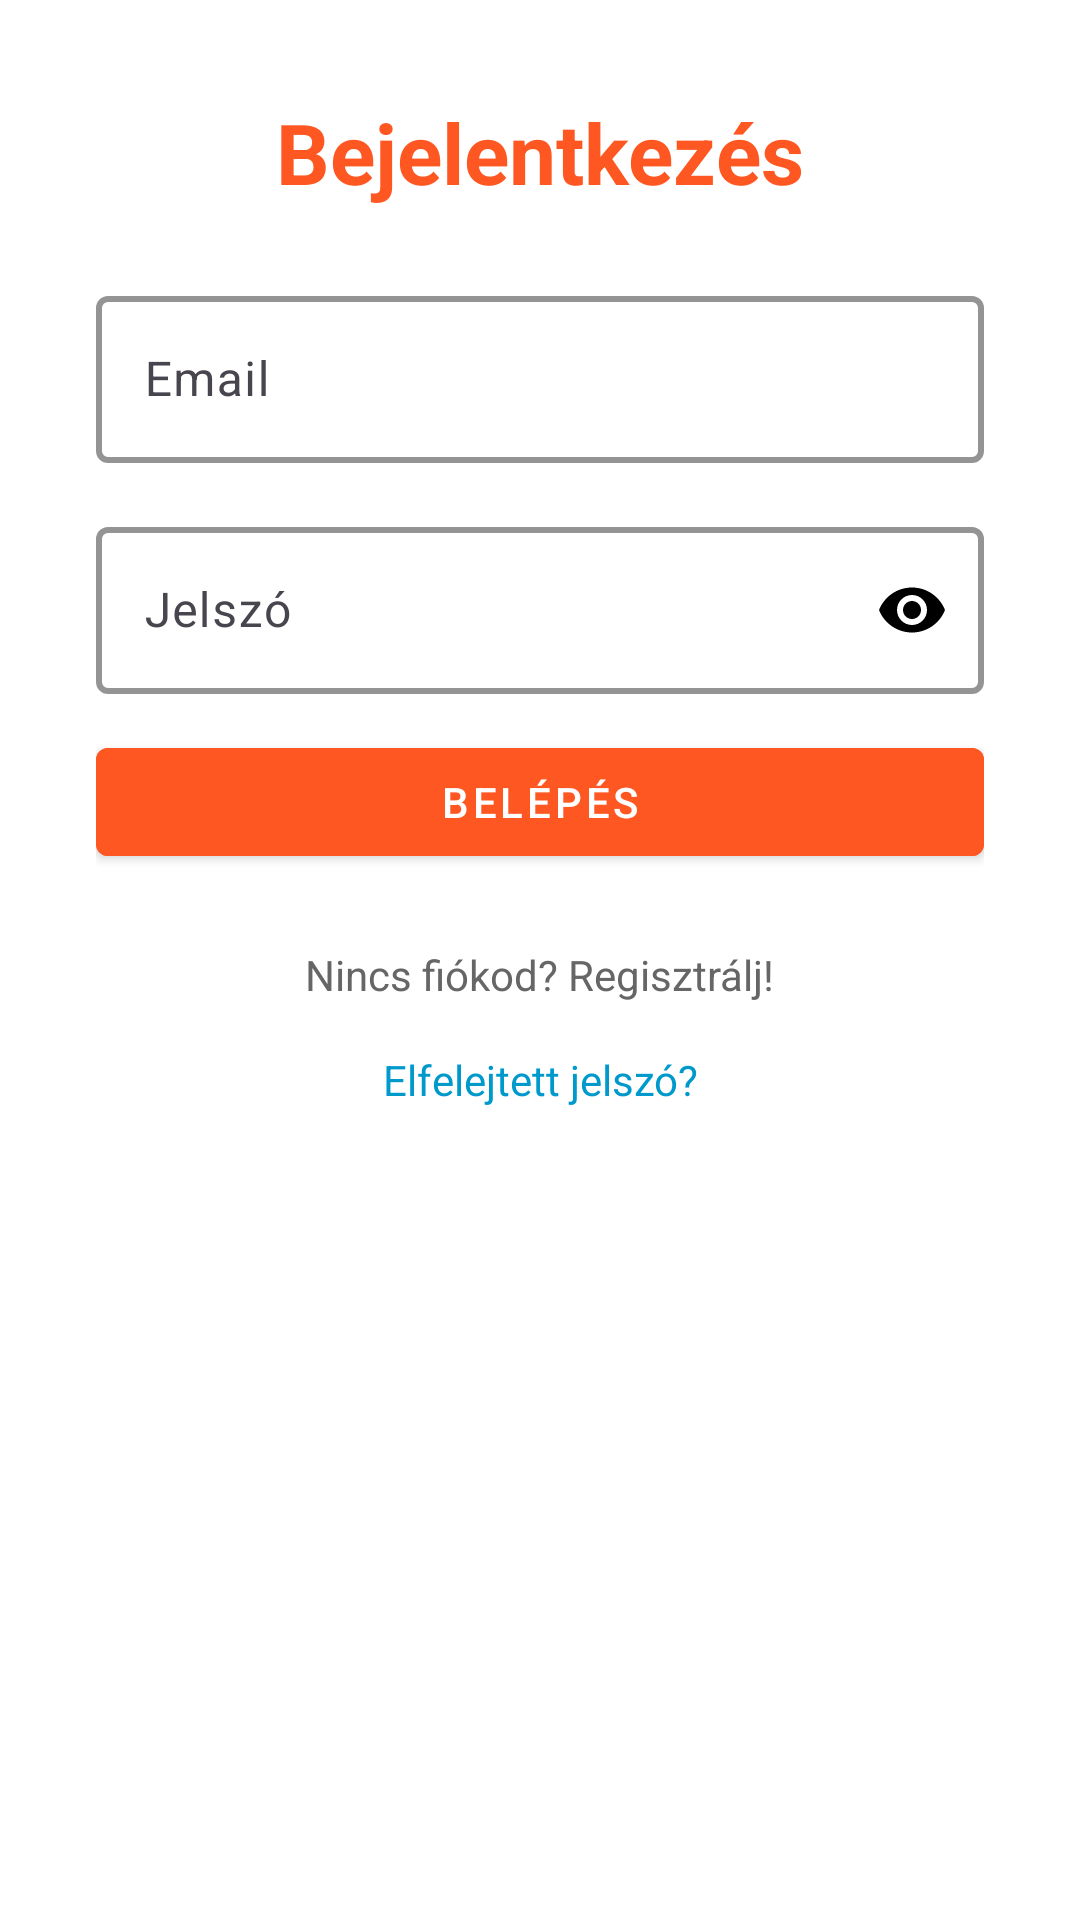

Write the Android layout XML for this screen, with the resource values it uses.
<!-- AndroidManifest.xml: application theme Theme.Autoalkatreszwebshop -->
<!-- res/layout/activity_login.xml -->
<LinearLayout
    xmlns:android="http://schemas.android.com/apk/res/android"
    xmlns:app="http://schemas.android.com/apk/res-auto"
    android:orientation="vertical"
    android:padding="32dp"
    android:gravity="center_horizontal"
    android:background="#FFFFFF"
    android:layout_width="match_parent"
    android:layout_height="match_parent">

    <TextView
        android:text="Bejelentkezés"
        android:textSize="28sp"
        android:textStyle="bold"
        android:textColor="#FF5722"
        android:layout_marginBottom="24dp"
        android:layout_gravity="center"
        android:layout_width="wrap_content"
        android:layout_height="wrap_content" />

    <com.google.android.material.textfield.TextInputLayout
        android:layout_width="match_parent"
        android:layout_height="wrap_content"
        android:layout_marginBottom="16dp"
        android:hint="Email"
        app:boxBackgroundMode="outline"
        app:boxStrokeColor="#FF5722"
        app:boxStrokeWidth="2dp"
        app:boxStrokeWidthFocused="2dp"
        app:endIconDrawable="@drawable/email"
        app:endIconTint="@android:color/black">

        <com.google.android.material.textfield.TextInputEditText
            android:id="@+id/email"
            android:layout_width="match_parent"
            android:layout_height="wrap_content"
            android:inputType="textEmailAddress" />
    </com.google.android.material.textfield.TextInputLayout>

    <com.google.android.material.textfield.TextInputLayout
        android:id="@+id/passwordLayout"
        android:layout_width="match_parent"
        android:layout_height="wrap_content"
        android:layout_marginBottom="12dp"
        android:hint="Jelszó"
        app:boxBackgroundMode="outline"
        app:boxStrokeColor="#FF5722"
        app:boxStrokeWidth="2dp"
        app:boxStrokeWidthFocused="2dp"
        app:endIconMode="password_toggle"
        app:endIconTint="@android:color/black">

        <com.google.android.material.textfield.TextInputEditText
            android:id="@+id/password"
            android:layout_width="match_parent"
            android:layout_height="wrap_content"
            android:inputType="textPassword" />
    </com.google.android.material.textfield.TextInputLayout>

    <com.google.android.material.button.MaterialButton
        android:id="@+id/loginBtn"
        android:text="Belépés"
        style="@style/Widget.MaterialComponents.Button"
        android:layout_width="match_parent"
        android:layout_height="wrap_content"
        android:backgroundTint="#FF5722"
        android:textColor="#FFFFFF" />

    <TextView
        android:id="@+id/registerRedirect"
        android:text="Nincs fiókod? Regisztrálj!"
        android:textColor="#666666"
        android:textSize="14sp"
        android:layout_marginTop="24dp"
        android:layout_width="wrap_content"
        android:layout_height="wrap_content" />

    <TextView
        android:id="@+id/forgotPasswordText"
        android:layout_width="wrap_content"
        android:layout_height="wrap_content"
        android:layout_gravity="center_horizontal"
        android:layout_marginTop="16dp"
        android:clickable="true"
        android:minHeight="48dp"
        android:textAlignment="center"
        android:onClick="onForgotPasswordClick"
        android:text="Elfelejtett jelszó?"
        android:textColor="@android:color/holo_blue_dark"
        android:textSize="14sp" />
</LinearLayout>
<!-- resources referenced by this layout -->
<resources>
  <style name="Theme.Autoalkatreszwebshop" parent="Base.Theme.Autoalkatreszwebshop" />
  <style name="Base.Theme.Autoalkatreszwebshop" parent="Theme.Material3.DayNight.NoActionBar">
          
          
      </style>
</resources>
